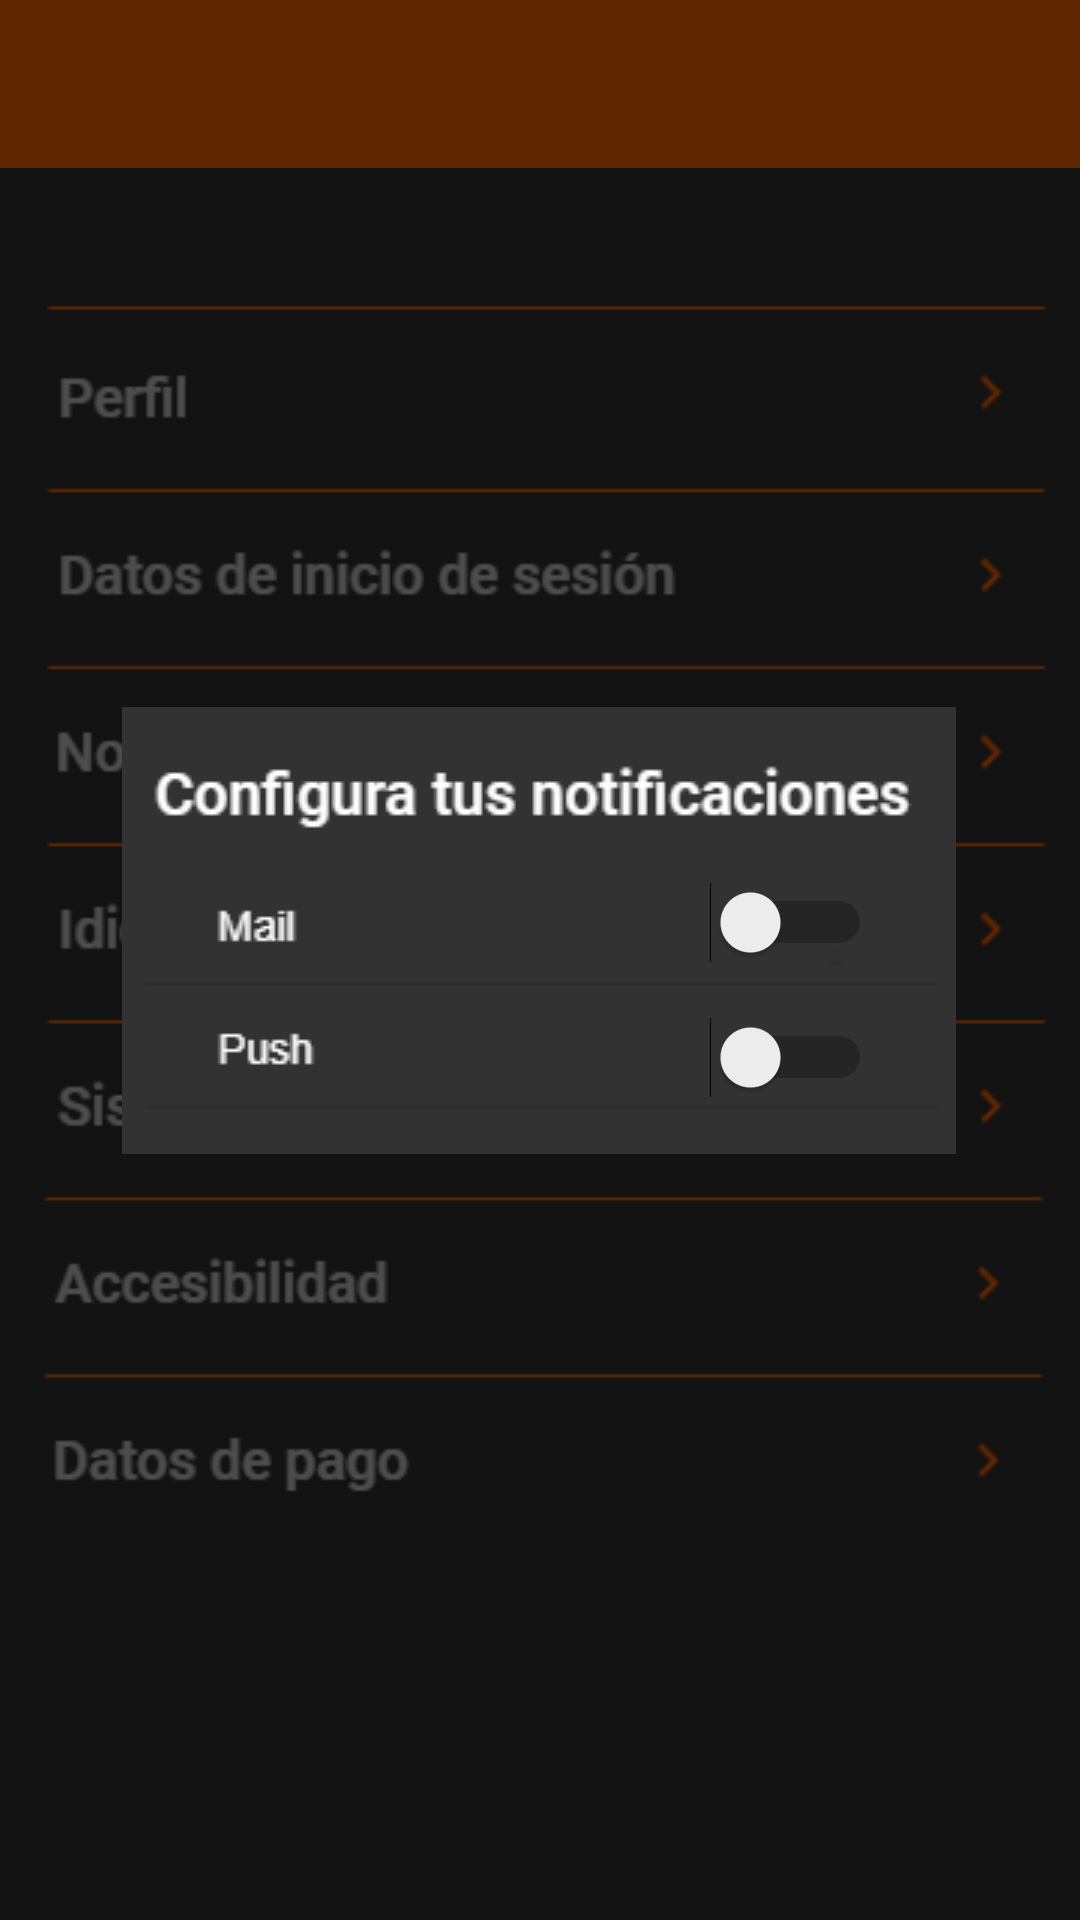

Produce the Android XML layout that renders to this screen, including the resource entries it uses.
<!-- AndroidManifest.xml: application theme Theme.IHM_GestorEjercicio -->
<!-- res/layout/activity_notificaciones.xml -->
<?xml version="1.0" encoding="utf-8"?>
<androidx.constraintlayout.widget.ConstraintLayout xmlns:android="http://schemas.android.com/apk/res/android"
    xmlns:app="http://schemas.android.com/apk/res-auto"
    xmlns:tools="http://schemas.android.com/tools"
    android:layout_width="match_parent"
    android:layout_height="match_parent"
    android:foregroundTint="#00FFFFFF"
    tools:context=".Notificaciones">


    <LinearLayout
        android:layout_width="match_parent"
        android:layout_height="match_parent"
        android:background="#313133"
        tools:layout_editor_absoluteX="28dp"
        tools:layout_editor_absoluteY="163dp">

        <androidx.appcompat.widget.Toolbar
            android:id="@+id/toolbar3"
            android:layout_width="match_parent"
            android:layout_height="wrap_content"
            android:layout_weight="1"
            android:background="#FF6600"
            android:minHeight="?attr/actionBarSize"
            android:theme="?attr/actionBarTheme" />

    </LinearLayout>

    <TextView
        android:id="@+id/textView5"
        android:layout_width="wrap_content"
        android:layout_height="wrap_content"
        android:layout_marginStart="170dp"
        android:layout_marginTop="17dp"
        android:layout_marginEnd="169dp"
        android:layout_marginBottom="691dp"
        android:layout_weight="1"
        android:text="Opciones"
        android:textColor="#FFFFFF"
        android:textSize="17sp"
        android:textStyle="bold"
        app:layout_constraintBottom_toBottomOf="parent"
        app:layout_constraintEnd_toEndOf="parent"
        app:layout_constraintStart_toStartOf="parent"
        app:layout_constraintTop_toTopOf="parent" />

    <ImageView
        android:id="@+id/imageView3"
        android:layout_width="wrap_content"
        android:layout_height="wrap_content"
        android:layout_marginStart="10dp"
        android:layout_marginTop="80dp"
        android:layout_marginEnd="11dp"
        android:layout_marginBottom="100dp"
        android:layout_weight="1"
        android:src="@drawable/config2"
        app:layout_constraintBottom_toBottomOf="parent"
        app:layout_constraintEnd_toEndOf="parent"
        app:layout_constraintStart_toStartOf="parent"
        app:layout_constraintTop_toTopOf="parent" />

    <ImageView
        android:id="@+id/imageView2"
        android:layout_width="3104dp"
        android:layout_height="1536dp"
        android:layout_marginStart="10dp"
        android:layout_marginTop="80dp"
        android:layout_marginEnd="11dp"
        android:layout_marginBottom="100dp"
        android:layout_weight="1"
        android:src="@drawable/trans"
        app:layout_constraintBottom_toBottomOf="parent"
        app:layout_constraintEnd_toEndOf="parent"
        app:layout_constraintStart_toStartOf="parent"
        app:layout_constraintTop_toTopOf="parent" />


    <ImageView
        android:id="@+id/imageView5"
        android:layout_width="wrap_content"
        android:layout_height="wrap_content"
        android:layout_marginStart="10dp"
        android:layout_marginTop="80dp"
        android:layout_marginEnd="11dp"
        android:layout_marginBottom="100dp"
        android:layout_weight="1"
        android:src="@drawable/notif"
        app:layout_constraintBottom_toBottomOf="parent"
        app:layout_constraintEnd_toEndOf="parent"
        app:layout_constraintStart_toStartOf="parent"
        app:layout_constraintTop_toTopOf="parent" />

    <Switch
        android:id="@+id/Mail"
        android:layout_width="wrap_content"
        android:layout_height="wrap_content"
        android:layout_marginStart="167dp"
        android:layout_marginBottom="25dp"
        android:layout_weight="1"
        app:layout_constraintBottom_toBottomOf="parent"
        app:layout_constraintEnd_toEndOf="parent"
        app:layout_constraintStart_toStartOf="parent"
        app:layout_constraintTop_toTopOf="parent" />

    <Switch
        android:id="@+id/Push"
        android:layout_width="wrap_content"
        android:layout_height="wrap_content"
        android:layout_marginStart="167dp"
        android:layout_marginBottom="-65dp"
        android:layout_weight="1"
        app:layout_constraintBottom_toBottomOf="parent"
        app:layout_constraintEnd_toEndOf="parent"
        app:layout_constraintStart_toStartOf="parent"
        app:layout_constraintTop_toTopOf="parent" />


</androidx.constraintlayout.widget.ConstraintLayout>
<!-- resources referenced by this layout -->
<resources>
  <!-- drawable config2: png bitmap (drawable, 13339 bytes) -->
  <!-- drawable notif: png bitmap (drawable, 2359 bytes) -->
  <!-- drawable trans: png bitmap (drawable, 3291 bytes) -->
  <style name="Theme.IHM_GestorEjercicio" parent="Theme.MaterialComponents.DayNight.DarkActionBar">
          
          <item name="colorPrimary">@color/naranja</item>
          <item name="colorPrimaryVariant">@color/purple_700</item>
          <item name="colorOnPrimary">@color/white</item>
          
          <item name="colorSecondary">@color/teal_200</item>
          <item name="colorSecondaryVariant">@color/teal_700</item>
          <item name="colorOnSecondary">@color/black</item>
          
          <item name="android:statusBarColor">?attr/colorPrimaryVariant</item>
          
      </style>
  <color name="naranja">#FF6600</color>
  <color name="purple_700">#FF3700B3</color>
  <color name="white">#FFFFFFFF</color>
  <color name="teal_200">#FF03DAC5</color>
  <color name="teal_700">#FF018786</color>
  <color name="black">#FF000000</color>
</resources>
